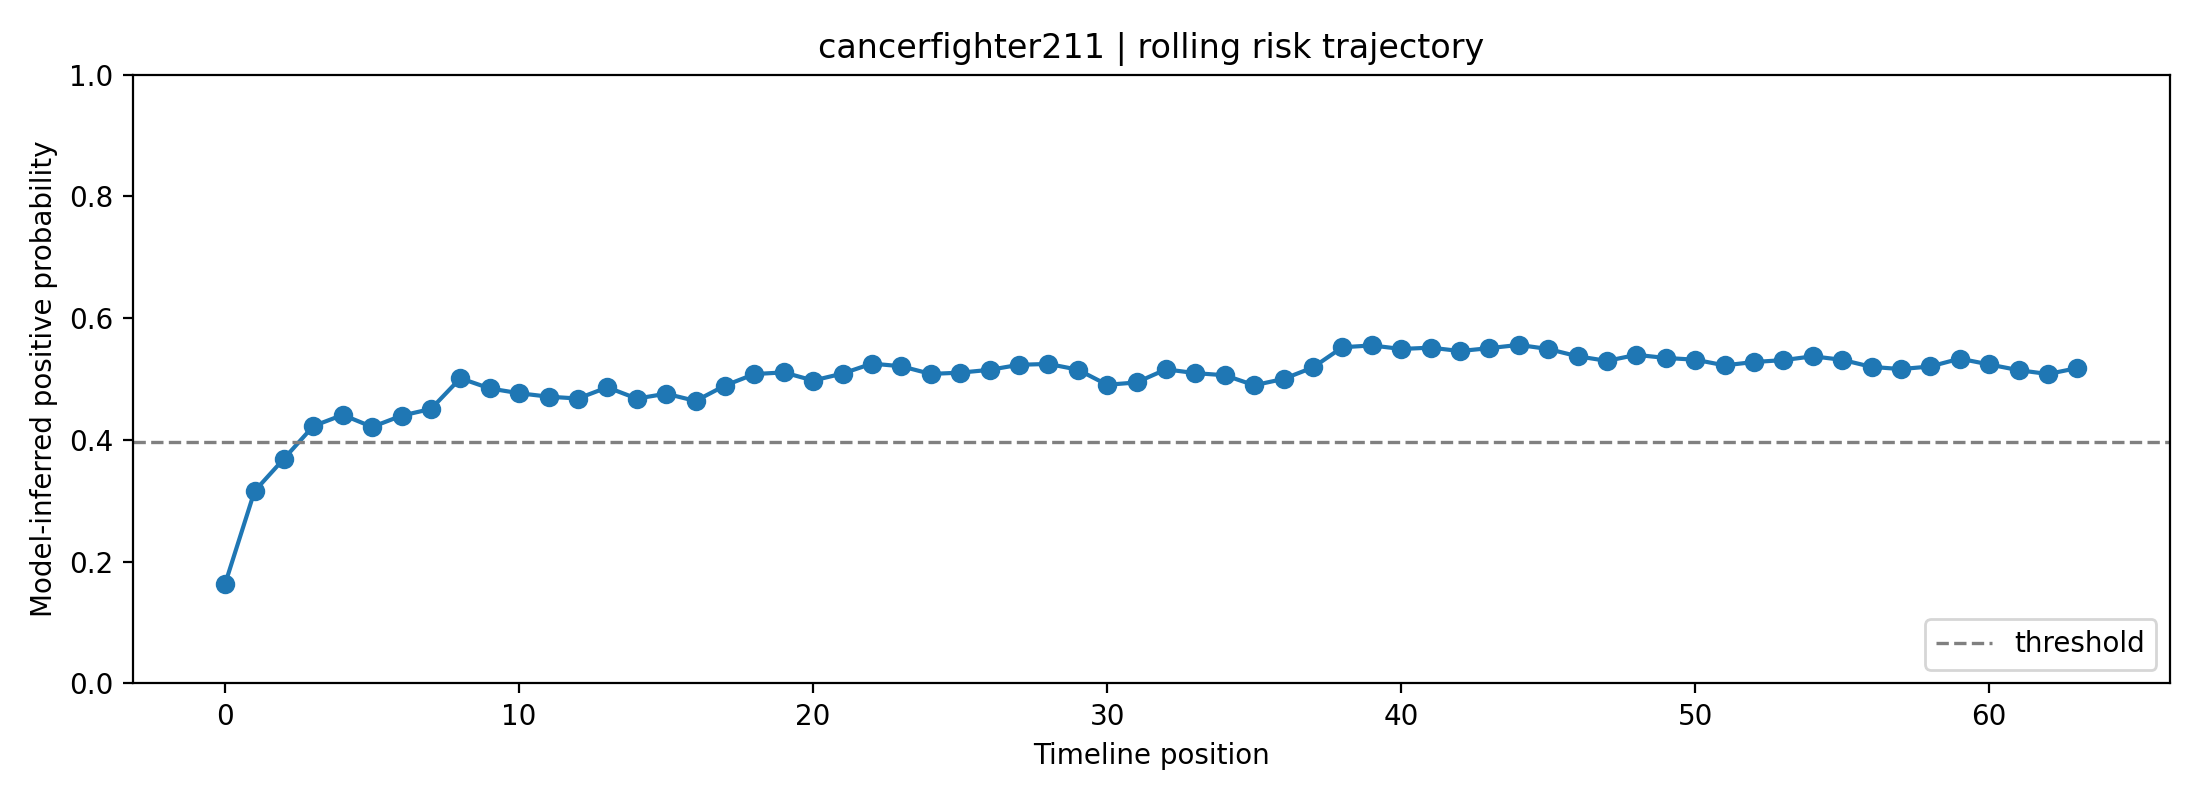

The table this chart was drawn from, first rows:
fold, user_id, label, position, risk_prob, raw_prob, logit, n_posts_used, mode
3, cancerfighter211, 1, 0, 0.1638, 0.3487, -0.6249, 1, rolling
3, cancerfighter211, 1, 1, 0.3159, 0.4793, -0.08272, 2, rolling
3, cancerfighter211, 1, 2, 0.3692, 0.5168, 0.06729, 3, rolling
3, cancerfighter211, 1, 3, 0.4228, 0.5521, 0.2093, 4, rolling
3, cancerfighter211, 1, 4, 0.4412, 0.5638, 0.2566, 5, rolling
3, cancerfighter211, 1, 5, 0.4213, 0.5512, 0.2055, 6, rolling
3, cancerfighter211, 1, 6, 0.4399, 0.563, 0.2533, 7, rolling
3, cancerfighter211, 1, 7, 0.4509, 0.5699, 0.2816, 8, rolling
3, cancerfighter211, 1, 8, 0.5013, 0.601, 0.4095, 8, rolling
3, cancerfighter211, 1, 9, 0.4846, 0.5908, 0.3672, 8, rolling
3, cancerfighter211, 1, 10, 0.4767, 0.5859, 0.3472, 8, rolling
3, cancerfighter211, 1, 11, 0.471, 0.5825, 0.3329, 8, rolling
3, cancerfighter211, 1, 12, 0.468, 0.5806, 0.3252, 8, rolling
3, cancerfighter211, 1, 13, 0.4864, 0.5919, 0.3718, 8, rolling
3, cancerfighter211, 1, 14, 0.4679, 0.5805, 0.3248, 8, rolling
3, cancerfighter211, 1, 15, 0.4759, 0.5855, 0.3452, 8, rolling
3, cancerfighter211, 1, 16, 0.464, 0.5781, 0.315, 8, rolling
3, cancerfighter211, 1, 17, 0.4893, 0.5937, 0.3791, 8, rolling
3, cancerfighter211, 1, 18, 0.5082, 0.6051, 0.4269, 8, rolling
3, cancerfighter211, 1, 19, 0.511, 0.6068, 0.4339, 8, rolling
3, cancerfighter211, 1, 20, 0.4975, 0.5987, 0.4, 8, rolling
3, cancerfighter211, 1, 21, 0.509, 0.6057, 0.4291, 8, rolling
3, cancerfighter211, 1, 22, 0.5254, 0.6155, 0.4704, 8, rolling
3, cancerfighter211, 1, 23, 0.521, 0.6129, 0.4593, 8, rolling
3, cancerfighter211, 1, 24, 0.5084, 0.6053, 0.4275, 8, rolling
3, cancerfighter211, 1, 25, 0.5105, 0.6066, 0.4329, 8, rolling
3, cancerfighter211, 1, 26, 0.5151, 0.6093, 0.4445, 8, rolling
3, cancerfighter211, 1, 27, 0.5234, 0.6143, 0.4654, 8, rolling
3, cancerfighter211, 1, 28, 0.5249, 0.6152, 0.4691, 8, rolling
3, cancerfighter211, 1, 29, 0.5154, 0.6095, 0.4453, 8, rolling
3, cancerfighter211, 1, 30, 0.4906, 0.5944, 0.3824, 8, rolling
3, cancerfighter211, 1, 31, 0.4944, 0.5968, 0.3922, 8, rolling
3, cancerfighter211, 1, 32, 0.516, 0.6098, 0.4466, 8, rolling
3, cancerfighter211, 1, 33, 0.5097, 0.6061, 0.4308, 8, rolling
3, cancerfighter211, 1, 34, 0.5063, 0.604, 0.422, 8, rolling
3, cancerfighter211, 1, 35, 0.4898, 0.594, 0.3805, 8, rolling
3, cancerfighter211, 1, 36, 0.5002, 0.6003, 0.4067, 8, rolling
3, cancerfighter211, 1, 37, 0.5191, 0.6117, 0.4546, 8, rolling
3, cancerfighter211, 1, 38, 0.5522, 0.6315, 0.5388, 8, rolling
3, cancerfighter211, 1, 39, 0.5553, 0.6333, 0.5466, 8, rolling
3, cancerfighter211, 1, 40, 0.5494, 0.6299, 0.5316, 8, rolling
3, cancerfighter211, 1, 41, 0.5516, 0.6312, 0.5372, 8, rolling
3, cancerfighter211, 1, 42, 0.546, 0.6278, 0.523, 8, rolling
3, cancerfighter211, 1, 43, 0.5508, 0.6307, 0.5352, 8, rolling
3, cancerfighter211, 1, 44, 0.5561, 0.6338, 0.5487, 8, rolling
3, cancerfighter211, 1, 45, 0.5494, 0.6298, 0.5315, 8, rolling
3, cancerfighter211, 1, 46, 0.5374, 0.6227, 0.5011, 8, rolling
3, cancerfighter211, 1, 47, 0.5299, 0.6182, 0.4818, 8, rolling
3, cancerfighter211, 1, 48, 0.5397, 0.6241, 0.507, 8, rolling
3, cancerfighter211, 1, 49, 0.5347, 0.6211, 0.4941, 8, rolling
3, cancerfighter211, 1, 50, 0.5318, 0.6194, 0.4868, 8, rolling
3, cancerfighter211, 1, 51, 0.5225, 0.6137, 0.4631, 8, rolling
3, cancerfighter211, 1, 52, 0.528, 0.6171, 0.4772, 8, rolling
3, cancerfighter211, 1, 53, 0.5311, 0.6189, 0.485, 8, rolling
3, cancerfighter211, 1, 54, 0.5374, 0.6227, 0.5009, 8, rolling
3, cancerfighter211, 1, 55, 0.5316, 0.6192, 0.4862, 8, rolling
3, cancerfighter211, 1, 56, 0.52, 0.6122, 0.4567, 8, rolling
3, cancerfighter211, 1, 57, 0.5164, 0.6101, 0.4477, 8, rolling
3, cancerfighter211, 1, 58, 0.5207, 0.6127, 0.4586, 8, rolling
3, cancerfighter211, 1, 59, 0.5335, 0.6204, 0.4911, 8, rolling
... 4 more rows
